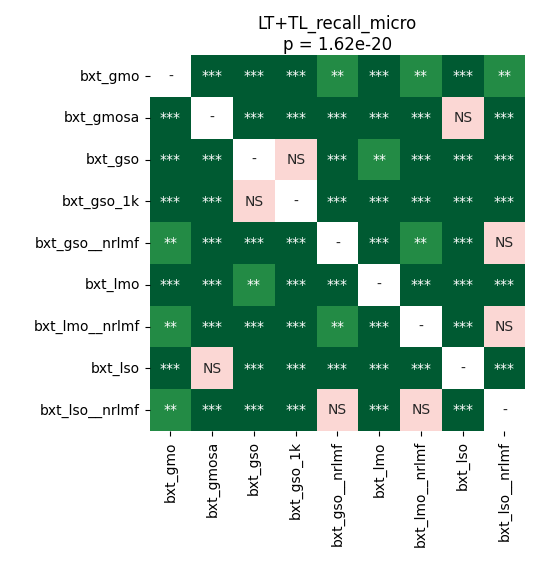

Source data for this figure (header and first rows):
	bxt_gmo	bxt_gmosa	bxt_gso	bxt_gso_1k	bxt_gso__nrlmf	bxt_lmo	bxt_lmo__nrlmf	bxt_lso	bxt_lso__nrlmf
bxt_gmo	1.0	4.225510817307692e-05	4.225510817307692e-05	4.225510817307692e-05	0.007804	4.225510817307692e-05	0.008583	4.225510817307692e-05	0.008583
bxt_gmosa	4.225510817307692e-05	1.0	4.225510817307692e-05	4.225510817307692e-05	4.225510817307692e-05	4.225510817307692e-05	4.225510817307692e-05	0.08063	4.225510817307692e-05
bxt_gso	4.225510817307692e-05	4.225510817307692e-05	1.0	0.4153	4.225510817307692e-05	0.002747	4.225510817307692e-05	4.225510817307692e-05	4.225510817307692e-05
bxt_gso_1k	4.225510817307692e-05	4.225510817307692e-05	0.4153	1.0	4.225510817307692e-05	0.0001221	4.225510817307692e-05	4.225510817307692e-05	4.225510817307692e-05
bxt_gso__nrlmf	0.007804	4.225510817307692e-05	4.225510817307692e-05	4.225510817307692e-05	1.0	4.225510817307692e-05	0.008583	4.225510817307692e-05	0.7436
bxt_lmo	4.225510817307692e-05	4.225510817307692e-05	0.002747	0.0001221	4.225510817307692e-05	1.0	4.225510817307692e-05	4.225510817307692e-05	4.225510817307692e-05
bxt_lmo__nrlmf	0.008583	4.225510817307692e-05	4.225510817307692e-05	4.225510817307692e-05	0.008583	4.225510817307692e-05	1.0	4.225510817307692e-05	0.09894
bxt_lso	4.225510817307692e-05	0.08063	4.225510817307692e-05	4.225510817307692e-05	4.225510817307692e-05	4.225510817307692e-05	4.225510817307692e-05	1.0	4.225510817307692e-05
bxt_lso__nrlmf	0.008583	4.225510817307692e-05	4.225510817307692e-05	4.225510817307692e-05	0.7436	4.225510817307692e-05	0.09894	4.225510817307692e-05	1.0
